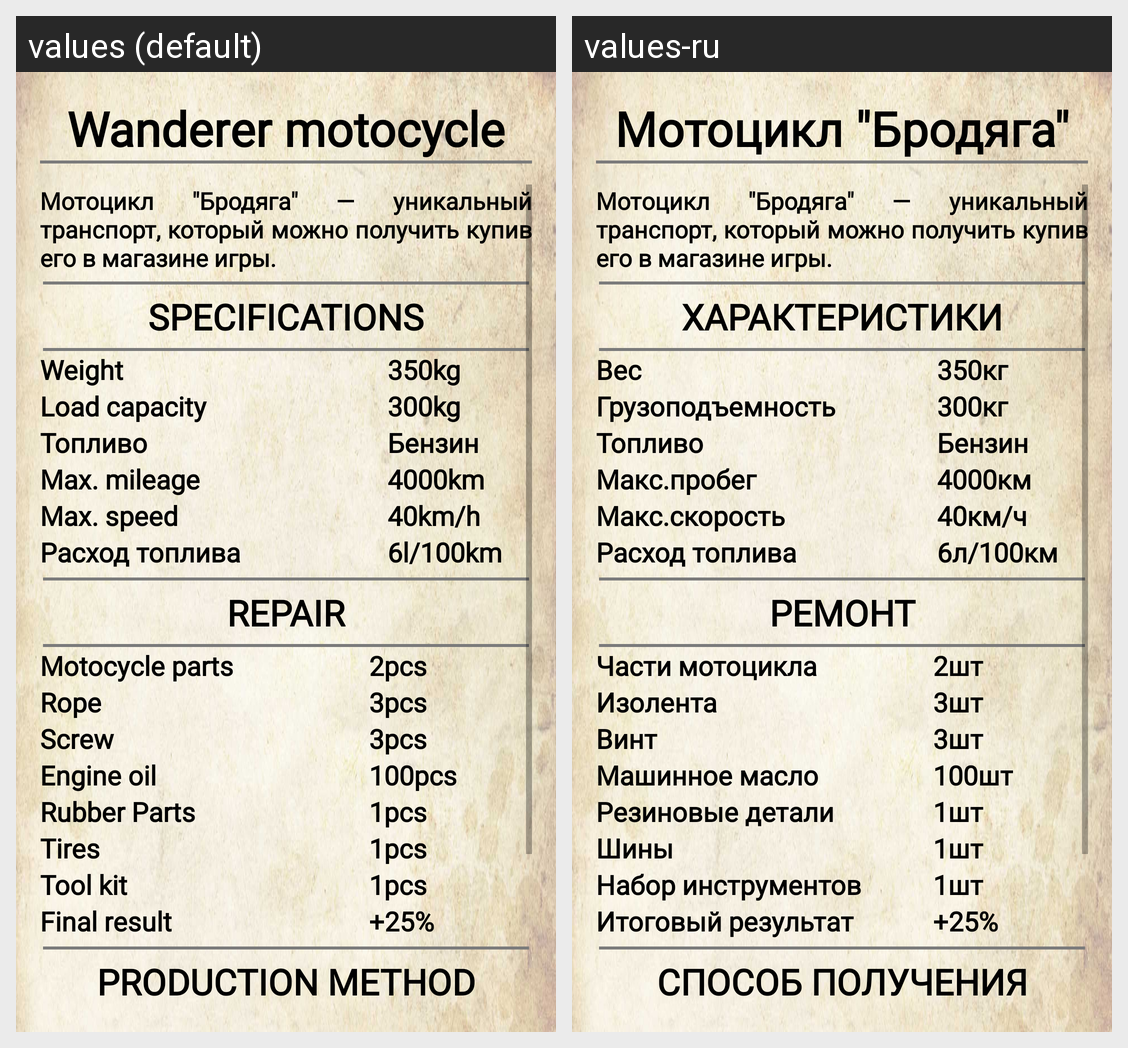

Strings drawn on this Android screen and how each of the app's shown locales translates them:
Android screen res/layout/fragment_motocycle_six.xml rendered under 2 locales, left to right: values (default), values-ru. Device: Nexus 5 (rendered at 1080×1920; each locale shown at half size, 540×960, under a caption strip naming it); theme Theme.AssistantDayr.
Strings drawn on this screen, with the default value and each locale's value (text and hints the layout hard-codes, and strings that could not be matched under every locale, appear in the picture but are not listed):

wanderer_motocycle
  values: Wanderer motocycle
  values-ru: Мотоцикл "Бродяга"

chopper_opisanie
  values: Мотоцикл "Бродяга" — уникальный транспорт, который можно получить купив его в магазине игры.
  values-ru: Мотоцикл "Бродяга" — уникальный транспорт, который можно получить купив его в магазине игры.  [not translated; the default value is used]

harakteristiki
  values: SPECIFICATIONS
  values-ru: ХАРАКТЕРИСТИКИ

ves
  values: Weight
  values-ru: Вес

kg_350
  values: 350kg
  values-ru: 350кг

load_capacity
  values: Load capacity
  values-ru: Грузоподъемность

kg_300
  values: 300kg
  values-ru: 300кг

max_mileage
  values: Max. mileage
  values-ru: Макс.пробег

km_4000
  values: 4000km
  values-ru: 4000км

max_speed
  values: Max. speed
  values-ru: Макс.скорость

kmh_40
  values: 40km/h
  values-ru: 40км/ч

rashod_6_100
  values: 6l/100km
  values-ru: 6л/100км

remont
  values: REPAIR
  values-ru: РЕМОНТ

motocycle_parts
  values: Motocycle parts
  values-ru: Части мотоцикла

pcs_2
  values: 2pcs
  values-ru: 2шт

izolenta
  values: Rope
  values-ru: Изолента

pcs_3
  values: 3pcs
  values-ru: 3шт

wint
  values: Screw
  values-ru: Винт

maslo
  values: Engine oil
  values-ru: Машинное масло

pcs_100
  values: 100pcs
  values-ru: 100шт

rezinovie_detali
  values: Rubber Parts
  values-ru: Резиновые детали

pcs_1
  values: 1pcs
  values-ru: 1шт

sini
  values: Tires
  values-ru: Шины

instrumenti_nabor
  values: Tool kit
  values-ru: Набор инструментов

final_result
  values: Final result
  values-ru: Итоговый результат

procent_25
  values: +25%
  values-ru: +25%

production_method
  values: PRODUCTION METHOD
  values-ru: СПОСОБ ПОЛУЧЕНИЯ
